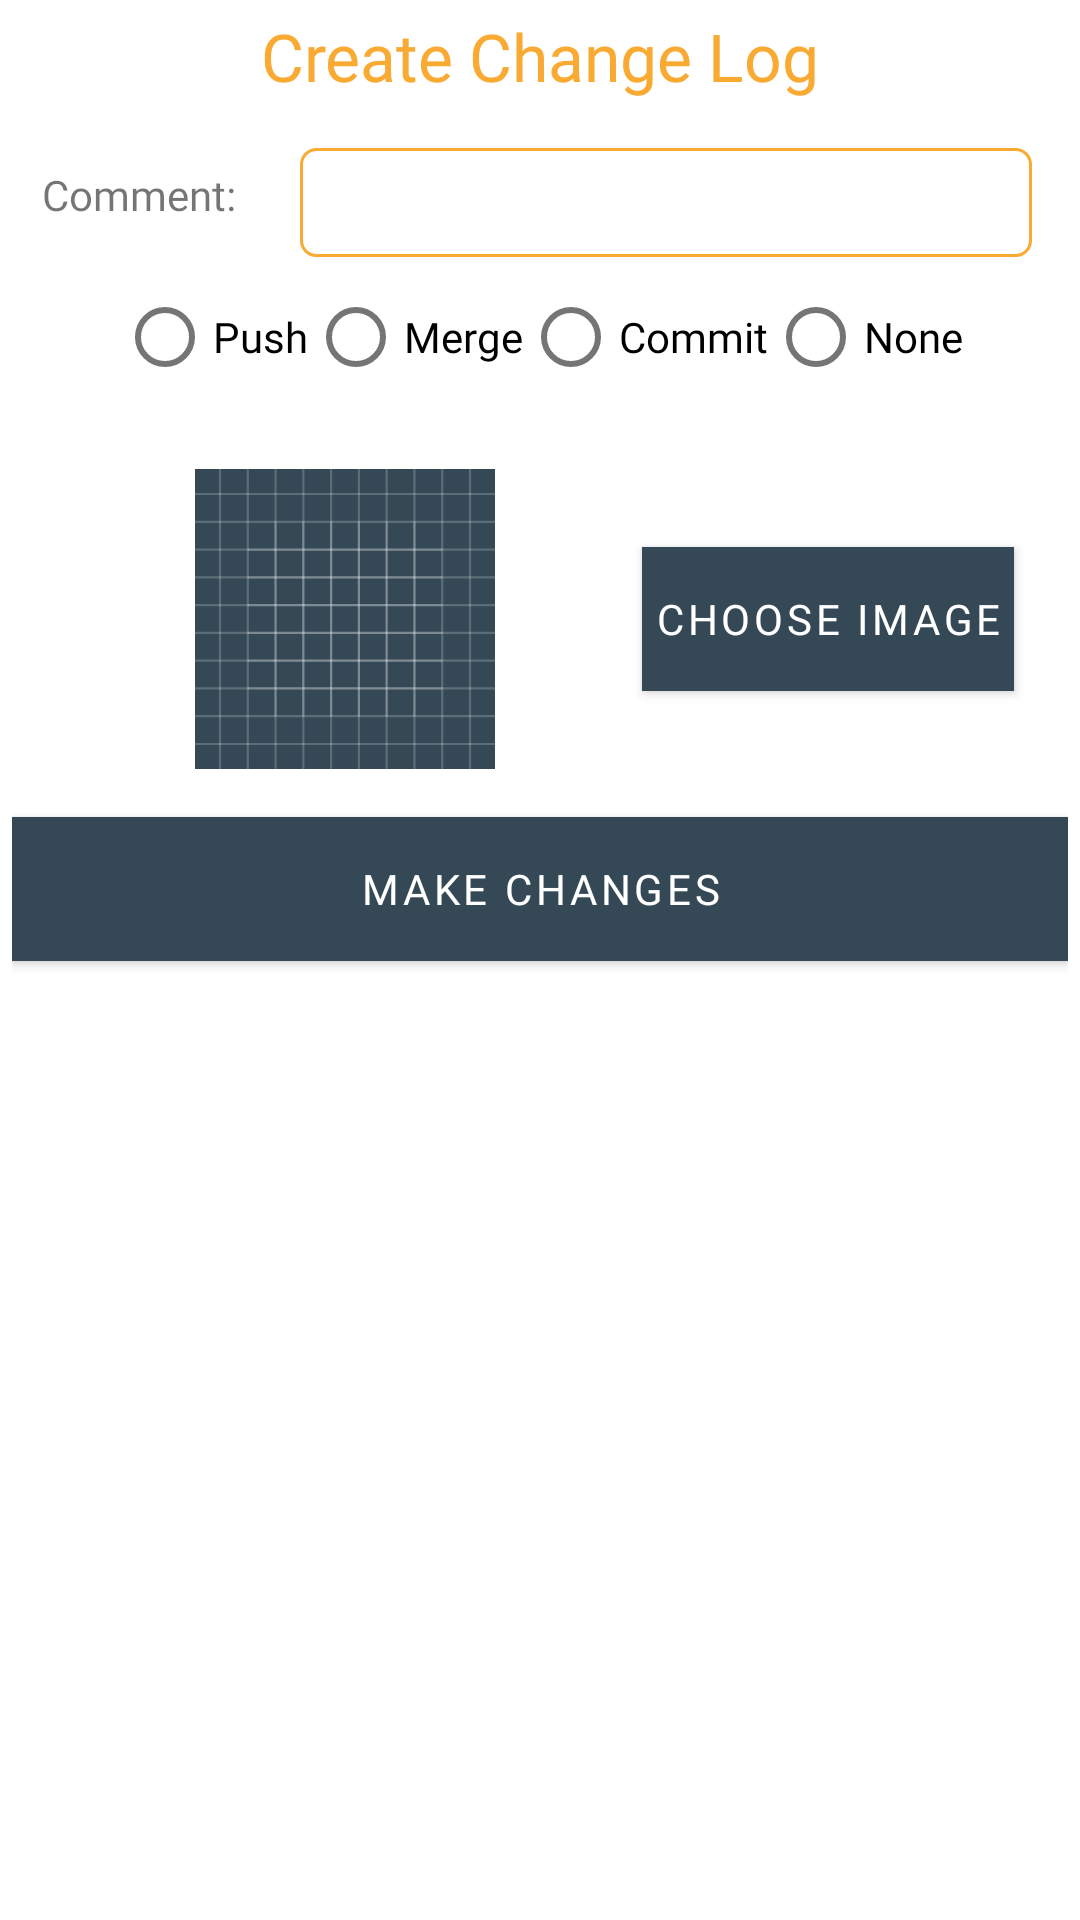

Android layout source for this screen:
<!-- AndroidManifest.xml: application theme Theme.ProjectManagementTool -->
<!-- res/layout/create_log_dialog.xml -->
<?xml version="1.0" encoding="utf-8"?>
<androidx.constraintlayout.widget.ConstraintLayout xmlns:android="http://schemas.android.com/apk/res/android"
    xmlns:app="http://schemas.android.com/apk/res-auto"
    xmlns:tools="http://schemas.android.com/tools"
    android:layout_width="350dp"
    android:layout_height="wrap_content"
    android:fontFamily="@font/poppins"
    android:padding="4dp">

    <TextView
        android:id="@+id/dialogName"
        android:layout_width="wrap_content"
        android:layout_height="wrap_content"
        android:fontFamily="@font/poppins"
        android:gravity="center"
        android:text="Create Change Log"
        android:textColor="@color/honeyyellow"
        android:textSize="22sp"
        app:layout_constraintEnd_toEndOf="parent"
        app:layout_constraintHorizontal_bias="0.5"
        app:layout_constraintStart_toStartOf="parent"
        app:layout_constraintTop_toTopOf="parent"
        tools:layout_editor_absoluteY="6dp" />


    <TextView
        android:id="@+id/tvLogDescription"
        android:layout_width="wrap_content"
        android:layout_height="wrap_content"
        android:layout_marginStart="4dp"
        android:layout_marginTop="16dp"
        android:fontFamily="@font/poppins"
        android:padding="6dp"
        android:text="Comment: "
        app:layout_constraintStart_toStartOf="parent"
        app:layout_constraintTop_toBottomOf="@id/dialogName" />

    <EditText
        android:id="@+id/etLogDescriptionCreateLog"
        android:layout_width="0dp"
        android:layout_height="wrap_content"
        android:layout_marginHorizontal="12dp"
        android:background="@drawable/custom_edittext"
        android:padding="6dp"
        app:layout_constraintEnd_toEndOf="parent"
        app:layout_constraintStart_toEndOf="@id/tvLogDescription"
        app:layout_constraintTop_toTopOf="@id/tvLogDescription" />

    <RadioGroup
        android:id="@+id/radioGroupCommands"
        android:layout_width="match_parent"
        android:layout_height="wrap_content"
        android:gravity="center"
        app:layout_constraintTop_toBottomOf="@id/tvLogDescription"
        android:orientation="horizontal"
        android:layout_marginVertical="4dp"
        android:paddingVertical="4dp"
        app:layout_constraintEnd_toEndOf="parent"
        app:layout_constraintHorizontal_bias="0.5"
        app:layout_constraintStart_toStartOf="parent"
        tools:layout_editor_absoluteY="4dp">

        <RadioButton
            android:id="@+id/radio_push"
            android:layout_width="wrap_content"
            android:layout_height="wrap_content"
            android:onClick="onRadioButtonClicked"
            android:fontFamily="@font/poppins"
            android:text="Push" />
        <RadioButton
            android:id="@+id/radio_merge"
            android:layout_width="wrap_content"
            android:layout_height="wrap_content"
            android:onClick="onRadioButtonClicked"
            android:fontFamily="@font/poppins"
            android:text="Merge" />

        <RadioButton
            android:id="@+id/radio_commit"
            android:layout_width="wrap_content"
            android:layout_height="wrap_content"
            android:onClick="onRadioButtonClicked"
            android:fontFamily="@font/poppins"
            android:text="Commit" />
        <RadioButton
            android:id="@+id/radio_none"
            android:layout_width="wrap_content"
            android:layout_height="wrap_content"
            android:onClick="onRadioButtonClicked"
            android:fontFamily="@font/poppins"
            android:text="None" />
    </RadioGroup>

    <ImageView
        android:id="@id/imageView"
        android:layout_width="0dp"
        android:layout_height="100dp"
        android:layout_marginStart="12dp"
        android:layout_marginTop="16dp"
        android:src="@drawable/ic_launcher_background"
        app:layout_constraintEnd_toStartOf="@id/btnChooseImage"
        app:layout_constraintHorizontal_bias="0.0"
        app:layout_constraintStart_toStartOf="parent"
        app:layout_constraintTop_toBottomOf="@+id/radioGroupCommands" />


    <Button
        android:id="@+id/btnChooseImage"
        android:layout_width="wrap_content"
        android:layout_height="wrap_content"
        android:paddingHorizontal="4dp"
        android:layout_marginEnd="18dp"
        android:background="@color/honeyyellow"
        android:text="Choose Image"
        android:fontFamily="@font/poppins"
        app:layout_constraintBottom_toBottomOf="@id/imageView"
        app:layout_constraintEnd_toEndOf="@id/radioGroupCommands"
        app:layout_constraintTop_toTopOf="@id/imageView"
        app:layout_constraintVertical_bias="0.5" />

    <Button
        android:id="@+id/btnMakeChanges"
        android:layout_width="0dp"
        android:layout_height="wrap_content"
        android:layout_marginTop="16dp"
        android:background="@color/honeyyellow"
        android:text="Make Changes"
        android:fontFamily="@font/poppins"
        app:layout_constraintEnd_toEndOf="parent"
        app:layout_constraintStart_toStartOf="parent"
        app:layout_constraintTop_toBottomOf="@+id/imageView" />


</androidx.constraintlayout.widget.ConstraintLayout>
<!-- resources referenced by this layout -->
<resources>
  <color name="honeyyellow">#F9AA33</color>
  <!-- drawable custom_edittext (drawable) -->
  <?xml version="1.0" encoding="utf-8"?>
  <shape android:shape="rectangle" xmlns:android="http://schemas.android.com/apk/res/android">
      <stroke android:color="@color/honeyyellow" android:width="1dp"
          />
      <corners android:radius="5dp"  />
  </shape>
  <!-- drawable ic_launcher_background: vector/xml drawable (drawable, 5783 chars, omitted) -->
  <style name="Theme.ProjectManagementTool" parent="Theme.MaterialComponents.DayNight.DarkActionBar">
          
          <item name="colorPrimary">@color/charcoal</item>
          <item name="colorPrimaryVariant">@color/LightCharcoal</item>
          <item name="colorOnPrimary">@color/white</item>
          
          <item name="colorSecondary">@color/honeyyellow</item>
          <item name="colorSecondaryVariant">@color/teal_700</item>
          <item name="colorOnSecondary">@color/black</item>
          
          <item name="android:statusBarColor" tools:targetApi="l">?attr/colorPrimaryVariant</item>
          
      </style>
  <color name="charcoal">#344955</color>
  <color name="LightCharcoal">#435763</color>
  <color name="white">#FFFFFFFF</color>
  <color name="teal_700">#FF018786</color>
  <color name="black">#FF000000</color>
</resources>
